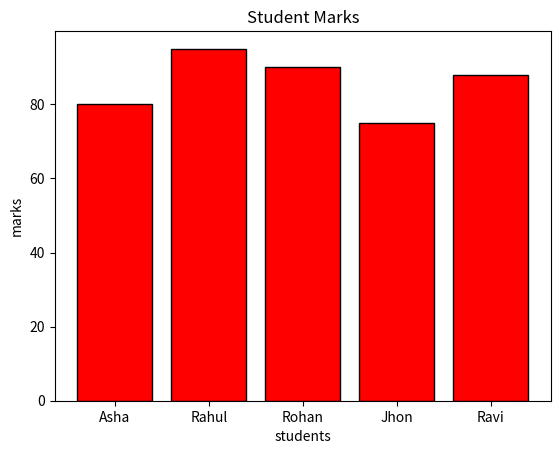
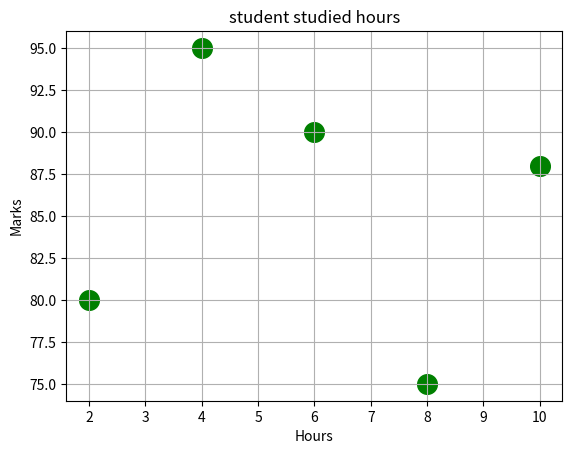
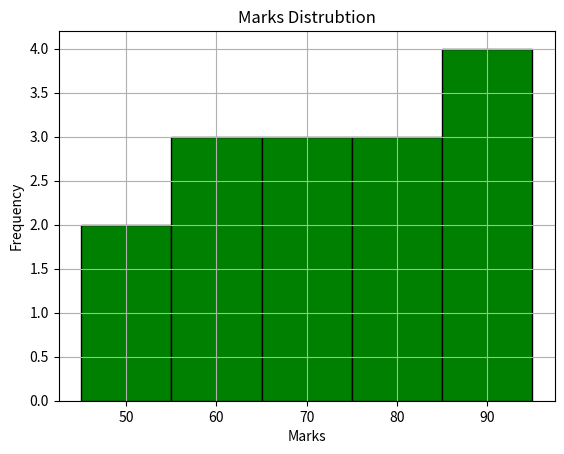

The script that saved these images, in order:
import matplotlib.pyplot as plt
students=["Asha","Rahul","Rohan","Jhon","Ravi"]
marks=[80,95,90,75,88]
plt.bar(students,marks,color="Red",edgecolor="Black")
plt.title("Student Marks")
plt.xlabel("students")
plt.ylabel("marks")
plt.show()
hours=[2,4,6,8,10]
marks=[80,95,90,75,88]
plt.scatter(hours,marks,color="green",marker="o",s=200)
plt.title("student studied hours")
plt.xlabel("Hours")
plt.ylabel("Marks")
plt.grid()
plt.show()
marks = [45, 50, 55, 60, 65, 70, 75, 80, 85, 90, 95, 85, 70, 75, 60]
plt.hist(marks,bins=5,color="Green",edgecolor="black")
plt.title("Marks Distrubtion")
plt.xlabel("Marks")
plt.ylabel("Frequency")
plt.grid()
plt.show()
